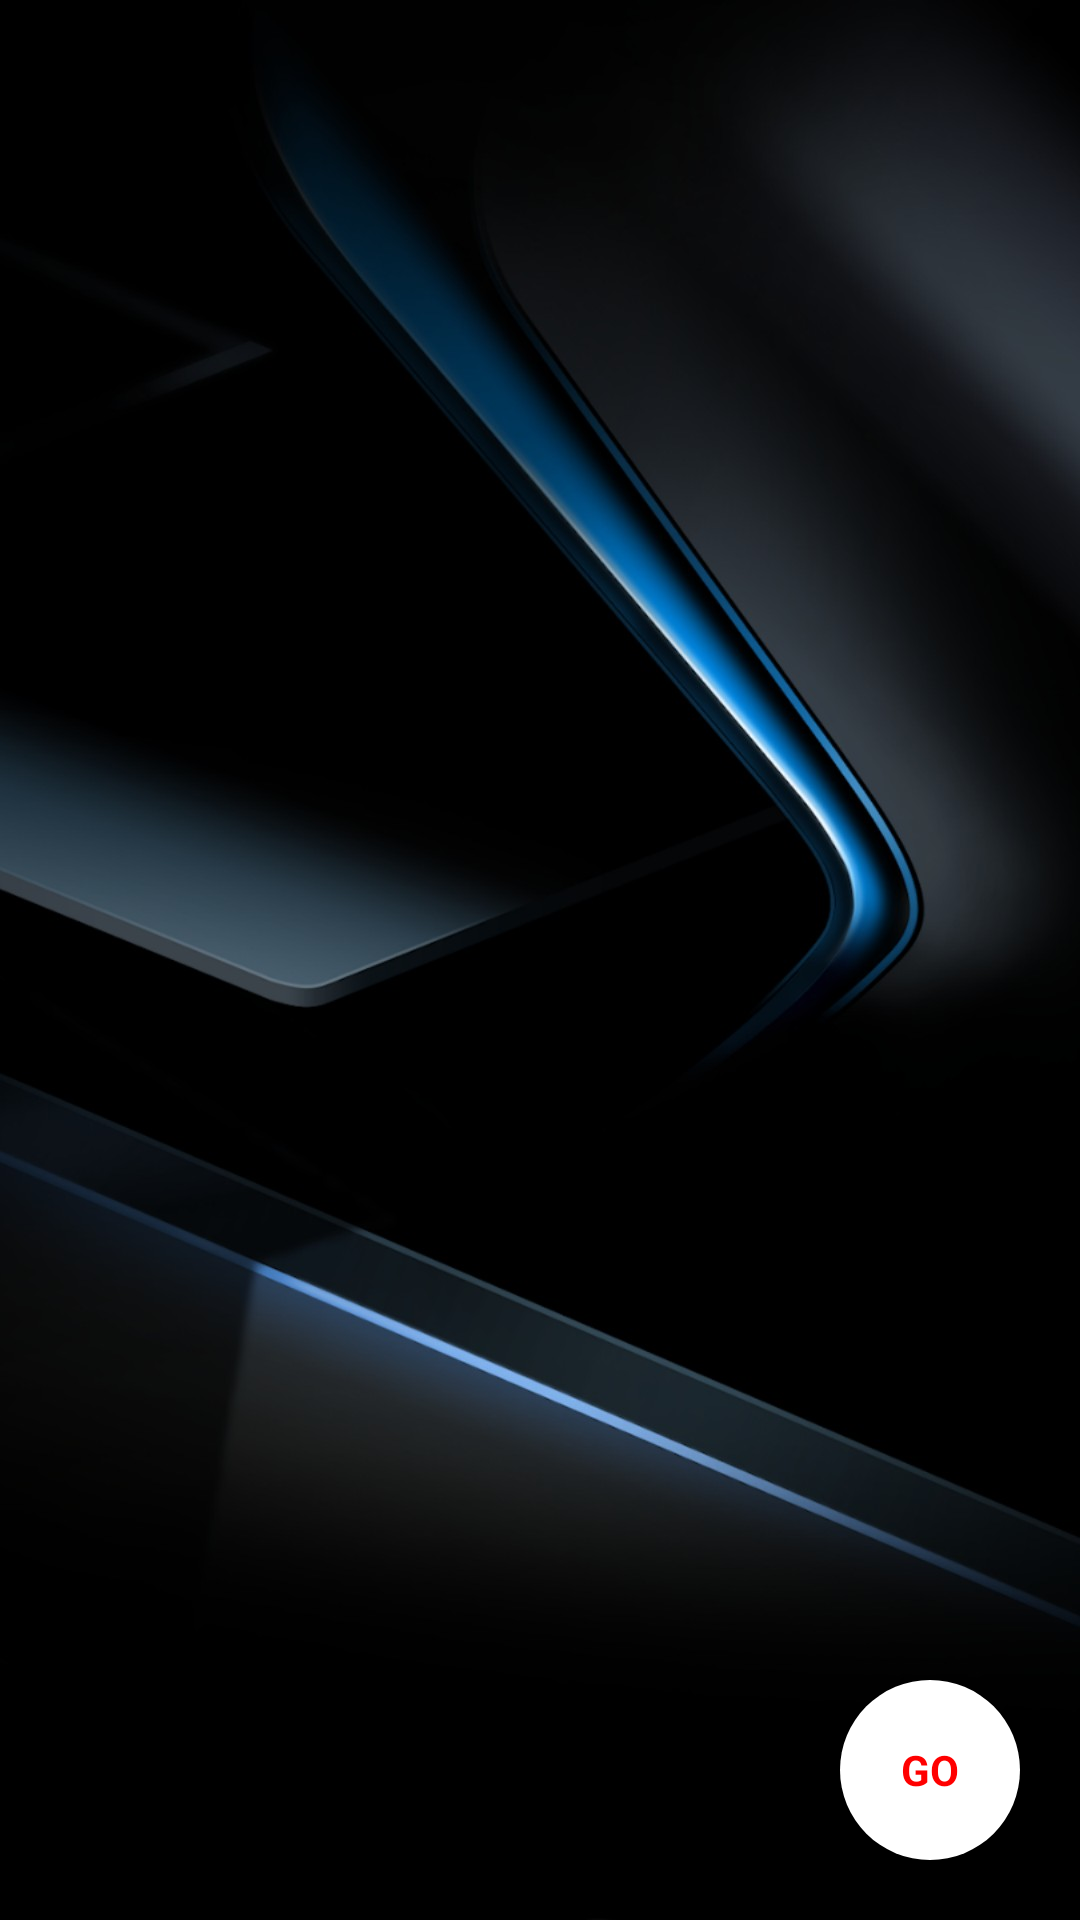

Reconstruct the res/layout file that produces this screen, plus the resources it refers to.
<!-- AndroidManifest.xml: activity theme AppTheme.NoActionBar -->
<!-- res/layout/activity_welcome.xml -->
<?xml version="1.0" encoding="utf-8"?>
<android.support.constraint.ConstraintLayout xmlns:android="http://schemas.android.com/apk/res/android"
    xmlns:app="http://schemas.android.com/apk/res-auto"
    xmlns:tools="http://schemas.android.com/tools"
    android:layout_width="match_parent"
    android:layout_height="match_parent"
    android:background="@drawable/splash"
    tools:context="com.mvpretrofitexample.splash.SplashActivity">
    <RelativeLayout
        android:layout_width="match_parent"
        android:layout_height="match_parent">

        <android.support.v4.view.ViewPager
            android:id="@+id/pager"
            android:layout_width="match_parent"
            android:layout_height="wrap_content"
            android:layout_centerInParent="true"
            android:foregroundGravity="center"
            android:layout_margin="10dp">
        </android.support.v4.view.ViewPager>


        <TextView
            android:id="@+id/tv_GoNext"
            android:layout_width="60dp"
            android:layout_height="60dp"
            android:background="@drawable/white_circle"
            android:layout_alignParentBottom="true"
            android:layout_alignParentEnd="true"
            android:layout_margin="20dp"
            android:text="GO"
            android:textStyle="bold"
            android:gravity="center"
            android:textColor="#FF0000"/>

    </RelativeLayout>


</android.support.constraint.ConstraintLayout>
<!-- resources referenced by this layout -->
<resources>
  <!-- drawable splash: jpg bitmap (drawable, 78357 bytes) -->
  <!-- drawable white_circle (drawable) -->
  <?xml version="1.0" encoding="utf-8"?>
  <shape xmlns:android="http://schemas.android.com/apk/res/android"
      android:shape="oval">
  
      <size android:width="50dp"
          android:height="50dp"/>
      <solid
          android:color="#FFFFFF"/>
  </shape>
  <style name="AppTheme.NoActionBar">
          <item name="windowActionBar">false</item>
          <item name="windowNoTitle">true</item>
      </style>
</resources>
